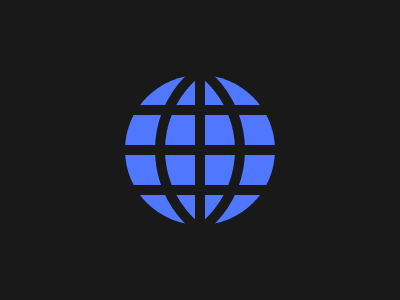

Give the HTML and CSS whose rendering is this image.

<p g r></p>
<p h></p>
<p></p>
<p c r></p>
<p d r></p>
<body bgcolor="191919"></body>
<style>
   [g] {
      width: 150;
      height: 150;
      background: #4f77ff;
   }
   [h] {
      width: 200;
      height: 10;
      box-shadow: 0 40px, 0 -40px;
   }
   [r] {
      border-radius: 50%;
   }
   [c],
   [d] {
      height: 190;
      width: 190;
      background: 0;
      border: 10px solid;
      top: 134;
      left: 260;
   }
   [d] {
      left: 140;
   }
   p {
      position: absolute;
      top: 134;
      left: 50%;
      background: #191919;
      color: 191919;
      width: 10;
      height: 200;
      transform: translate(-50%, -50%);
   }
</style>
